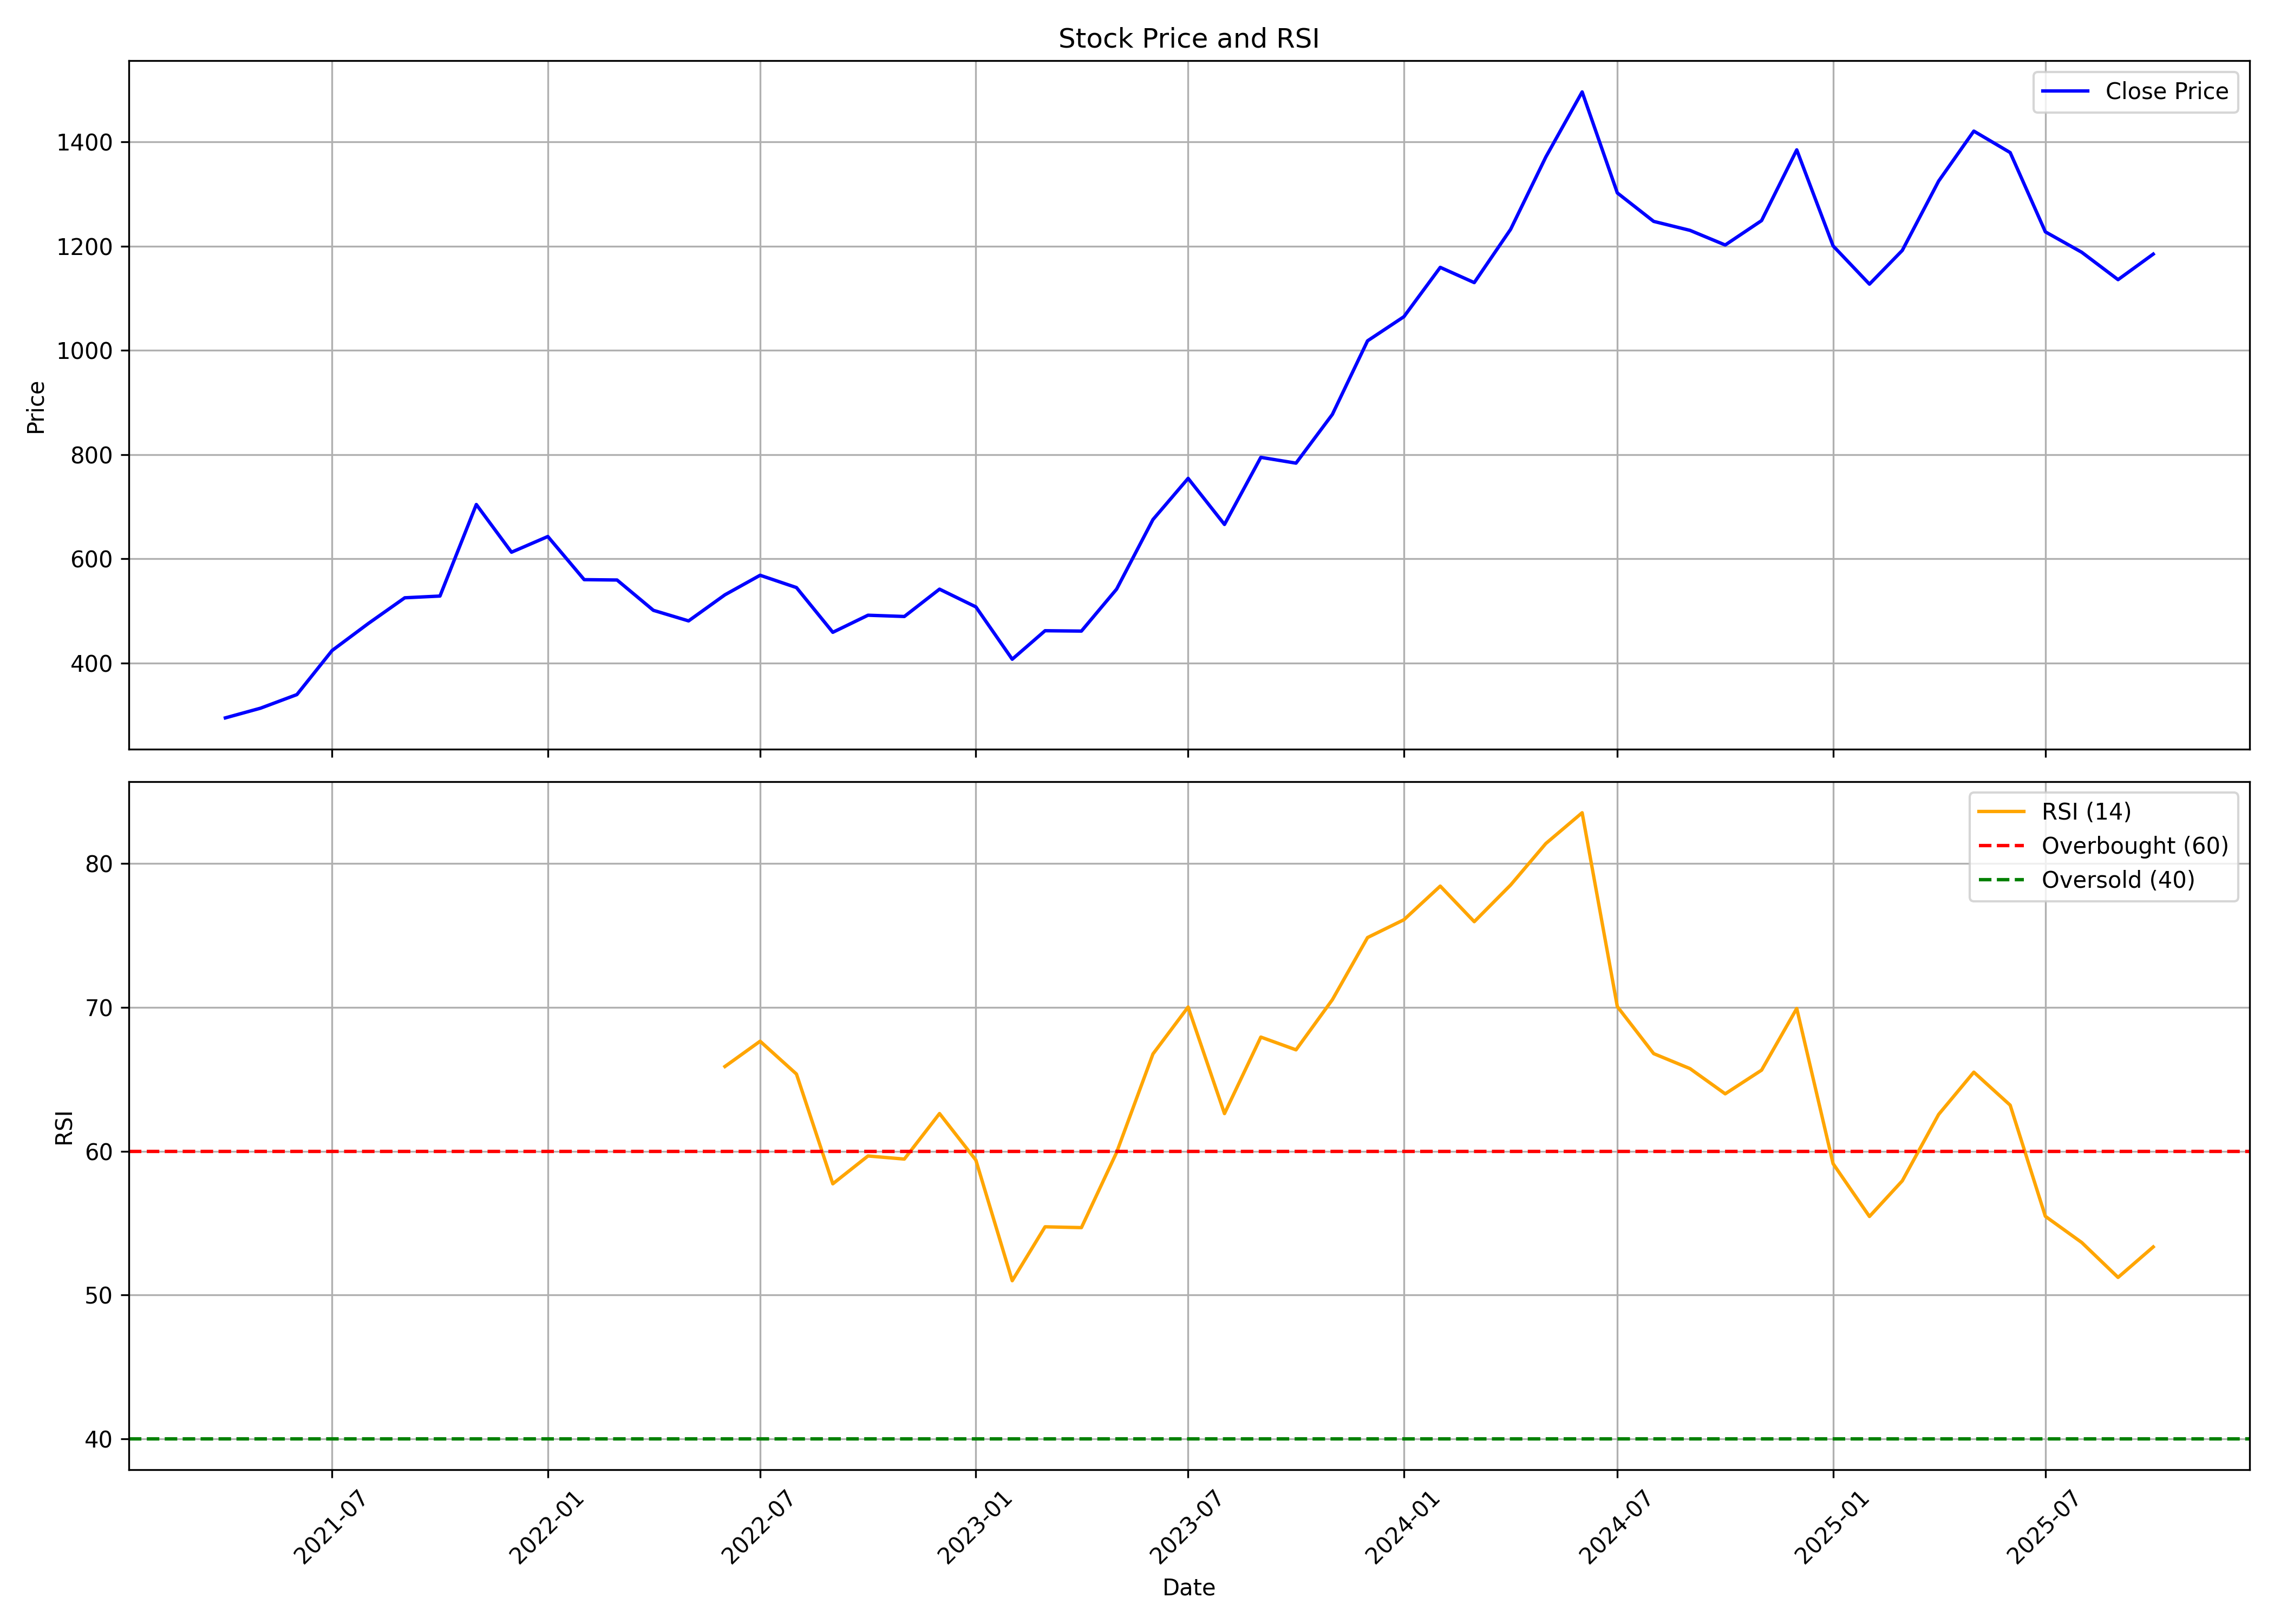

Source data for this figure (header and first rows):
, date, symbol, open, high, low, close, volume, rsi
0, 2021-04-01, LODHA, 216.6, 309, 210, 295, 55760018, 
1, 2021-05-01, LODHA, 293.1, 376.6, 283.3, 313.6, 21218990, 
2, 2021-06-01, LODHA, 316, 356.7, 306.5, 339.6, 20172030, 
3, 2021-07-01, LODHA, 342.7, 439.9, 320.4, 424.2, 23520650, 
4, 2021-08-01, LODHA, 427.3, 483.5, 378.2, 476.2, 14017370, 
5, 2021-09-01, LODHA, 481.4, 572.3, 465.1, 525.4, 20419474, 
6, 2021-10-01, LODHA, 527.1, 608.6, 472, 528.7, 19309154, 
7, 2021-11-01, LODHA, 521.6, 754.2, 519.9, 704.4, 21114472, 
8, 2021-12-01, LODHA, 702.6, 764.6, 527.7, 612.8, 23726566, 
9, 2022-01-01, LODHA, 612.7, 664.6, 574.4, 643, 10162782, 
10, 2022-02-01, LODHA, 650.8, 691.6, 509.2, 560.2, 12064516, 
11, 2022-03-01, LODHA, 560.2, 562.8, 482, 559.5, 17287446, 
12, 2022-04-01, LODHA, 561.9, 607.1, 479.7, 501.3, 10531806, 
13, 2022-05-01, LODHA, 501.3, 520.7, 404.5, 481, 9441340, 
14, 2022-06-01, LODHA, 485.9, 553.9, 481.2, 531.1, 20005254, 65.89
15, 2022-07-01, LODHA, 526.6, 590.7, 512.8, 568.6, 8311390, 67.65
16, 2022-08-01, LODHA, 568.9, 573.3, 504.3, 545, 32072150, 65.37
17, 2022-09-01, LODHA, 539.5, 556.4, 457.1, 459.2, 8645754, 57.73
18, 2022-10-01, LODHA, 462, 517.7, 451.1, 491.9, 11083518, 59.67
19, 2022-11-01, LODHA, 496.3, 516.7, 458.6, 489.5, 24656978, 59.45
20, 2022-12-01, LODHA, 490.4, 553.5, 490.4, 542, 22607328, 62.62
21, 2023-01-01, LODHA, 534.6, 567.4, 496.8, 507.9, 12484576, 59.38
22, 2023-02-01, LODHA, 516.7, 523.8, 353.2, 407.5, 24262594, 50.99
23, 2023-03-01, LODHA, 402.3, 540.4, 386, 462.2, 47981166, 54.74
24, 2023-04-01, LODHA, 457, 483.8, 437.2, 461.5, 18591264, 54.68
25, 2023-05-01, LODHA, 461.5, 551.1, 442.7, 542, 42260985, 59.91
26, 2023-06-01, LODHA, 546.5, 704.5, 533, 675.5, 34851095, 66.76
27, 2023-07-01, LODHA, 656.8, 760.8, 654.1, 754.5, 25609649, 70.03
28, 2023-08-01, LODHA, 755.2, 768.1, 637, 666.1, 18190270, 62.61
29, 2023-09-01, LODHA, 669.6, 818.8, 658.9, 794.9, 32601610, 67.94
30, 2023-10-01, LODHA, 795.9, 825.2, 698.2, 783.7, 25791038, 67.05
31, 2023-11-01, LODHA, 790, 912.4, 781.9, 877.3, 70023743, 70.54
32, 2023-12-01, LODHA, 879.9, 1025, 872.8, 1018, 17263098, 74.86
33, 2024-01-01, LODHA, 1010, 1219, 975.2, 1065, 22318909, 76.1
34, 2024-02-01, LODHA, 1060, 1201, 1006, 1159, 23862896, 78.44
35, 2024-03-01, LODHA, 1158, 1271, 972.4, 1130, 27968162, 75.96
36, 2024-04-01, LODHA, 1130, 1303, 1104, 1232, 19495782, 78.52
37, 2024-05-01, LODHA, 1232, 1392, 1083, 1371, 38115782, 81.4
38, 2024-06-01, LODHA, 1393, 1642, 1171, 1496, 26754368, 83.54
39, 2024-07-01, LODHA, 1502, 1587, 1290, 1302, 20709840, 70.06
40, 2024-08-01, LODHA, 1312, 1329, 1138, 1248, 31080817, 66.79
41, 2024-09-01, LODHA, 1250, 1435, 1162, 1230, 24427262, 65.74
42, 2024-10-01, LODHA, 1246, 1248, 1040, 1202, 29461380, 63.99
43, 2024-11-01, LODHA, 1207, 1322, 1148, 1249, 32550504, 65.64
44, 2024-12-01, LODHA, 1250, 1518, 1242, 1385, 37452489, 69.93
45, 2025-01-01, LODHA, 1377, 1443, 1050, 1201, 45215233, 59.13
46, 2025-02-01, LODHA, 1214, 1301, 1116, 1127, 31919583, 55.46
47, 2025-03-01, LODHA, 1128, 1251, 1032, 1192, 24698477, 57.94
48, 2025-04-01, LODHA, 1201, 1385, 1072, 1325, 36392932, 62.56
49, 2025-05-01, LODHA, 1325, 1479, 1221, 1421, 28612718, 65.5
50, 2025-06-01, LODHA, 1415, 1526, 1377, 1380, 25935481, 63.2
51, 2025-07-01, LODHA, 1389, 1457, 1187, 1228, 48036070, 55.47
52, 2025-08-01, LODHA, 1233, 1323, 1179, 1188, 20179992, 53.65
53, 2025-09-01, LODHA, 1180, 1229, 1128, 1136, 23047518, 51.22
54, 2025-10-01, LODHA, 1142, 1198, 1099, 1185, 20643397, 53.34
